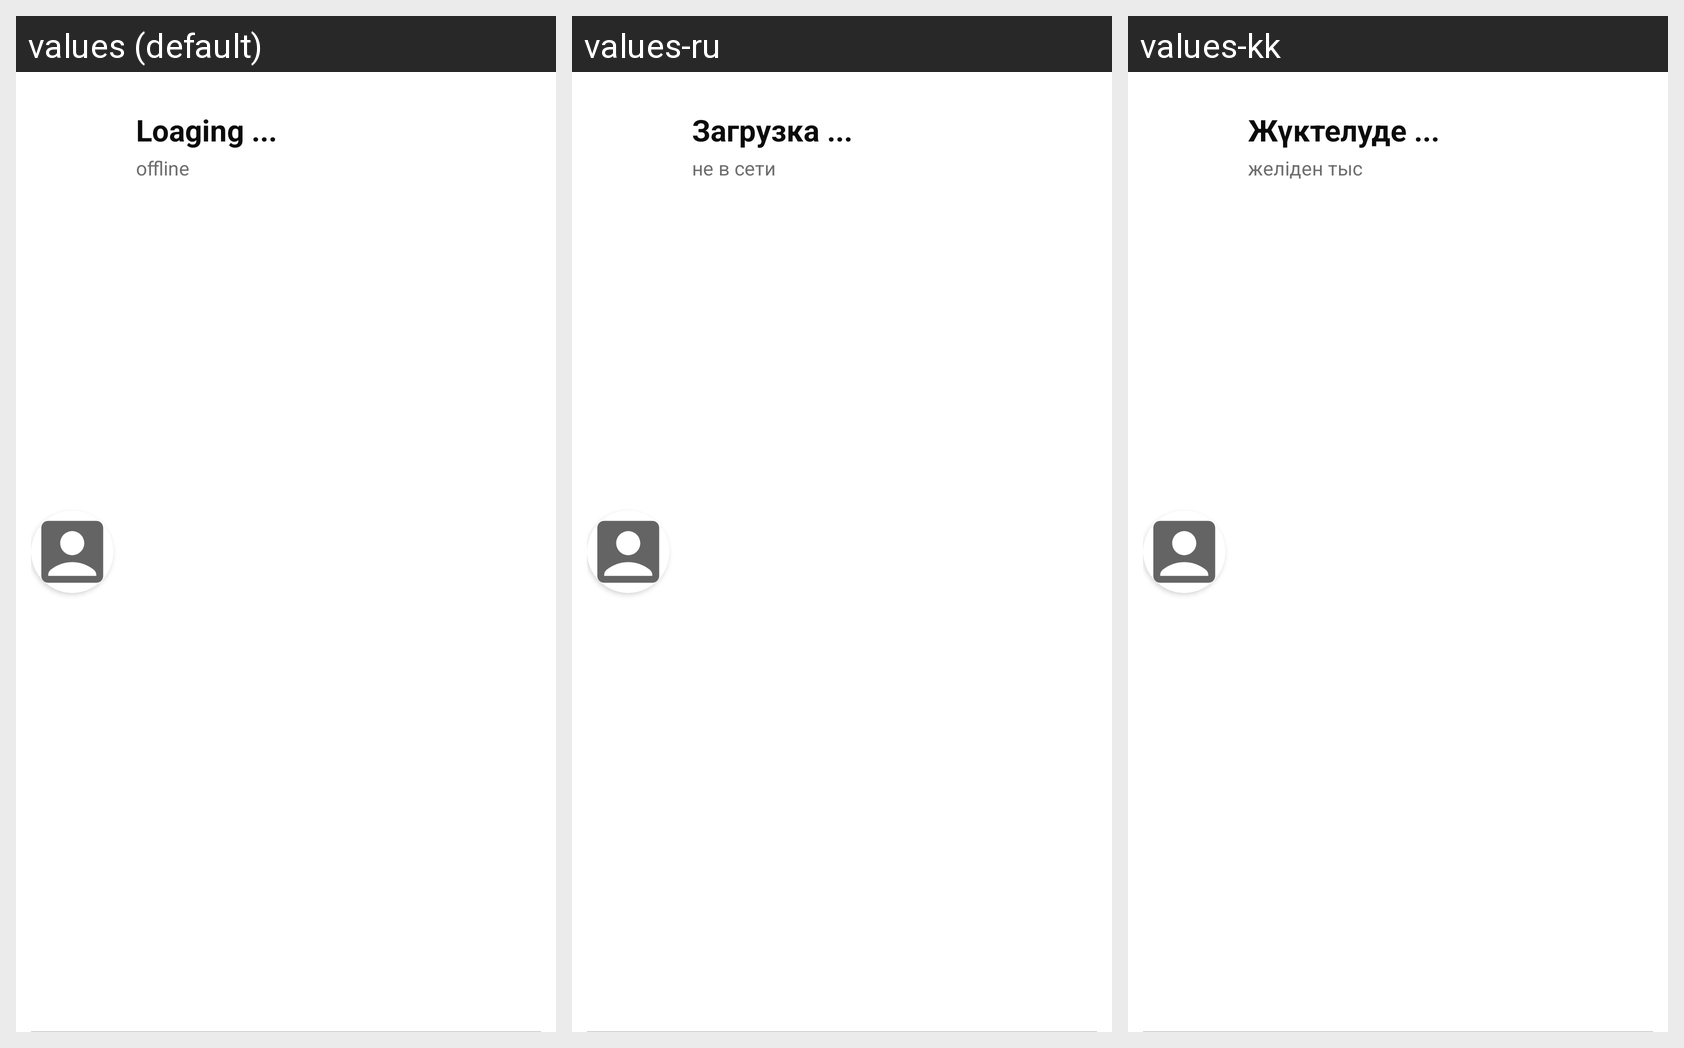

This grid shows one Android layout under several languages. Give, for every string resource on the screen, its name, the default text and each shown locale's text.
Android screen res/layout/chat_item.xml rendered under 3 locales, left to right: values (default), values-ru, values-kk. Device: Nexus 5 (rendered at 1080×1920; each locale shown at half size, 540×960, under a caption strip naming it); theme Theme.OneToOneChat.
Strings drawn on this screen, with the default value and each locale's value (text and hints the layout hard-codes, and strings that could not be matched under every locale, appear in the picture but are not listed):

loaging
  values: Loaging ...
  values-ru: Загрузка ...
  values-kk: Жүктелуде ...

offline
  values: offline
  values-ru: не в сети
  values-kk: желіден тыс
